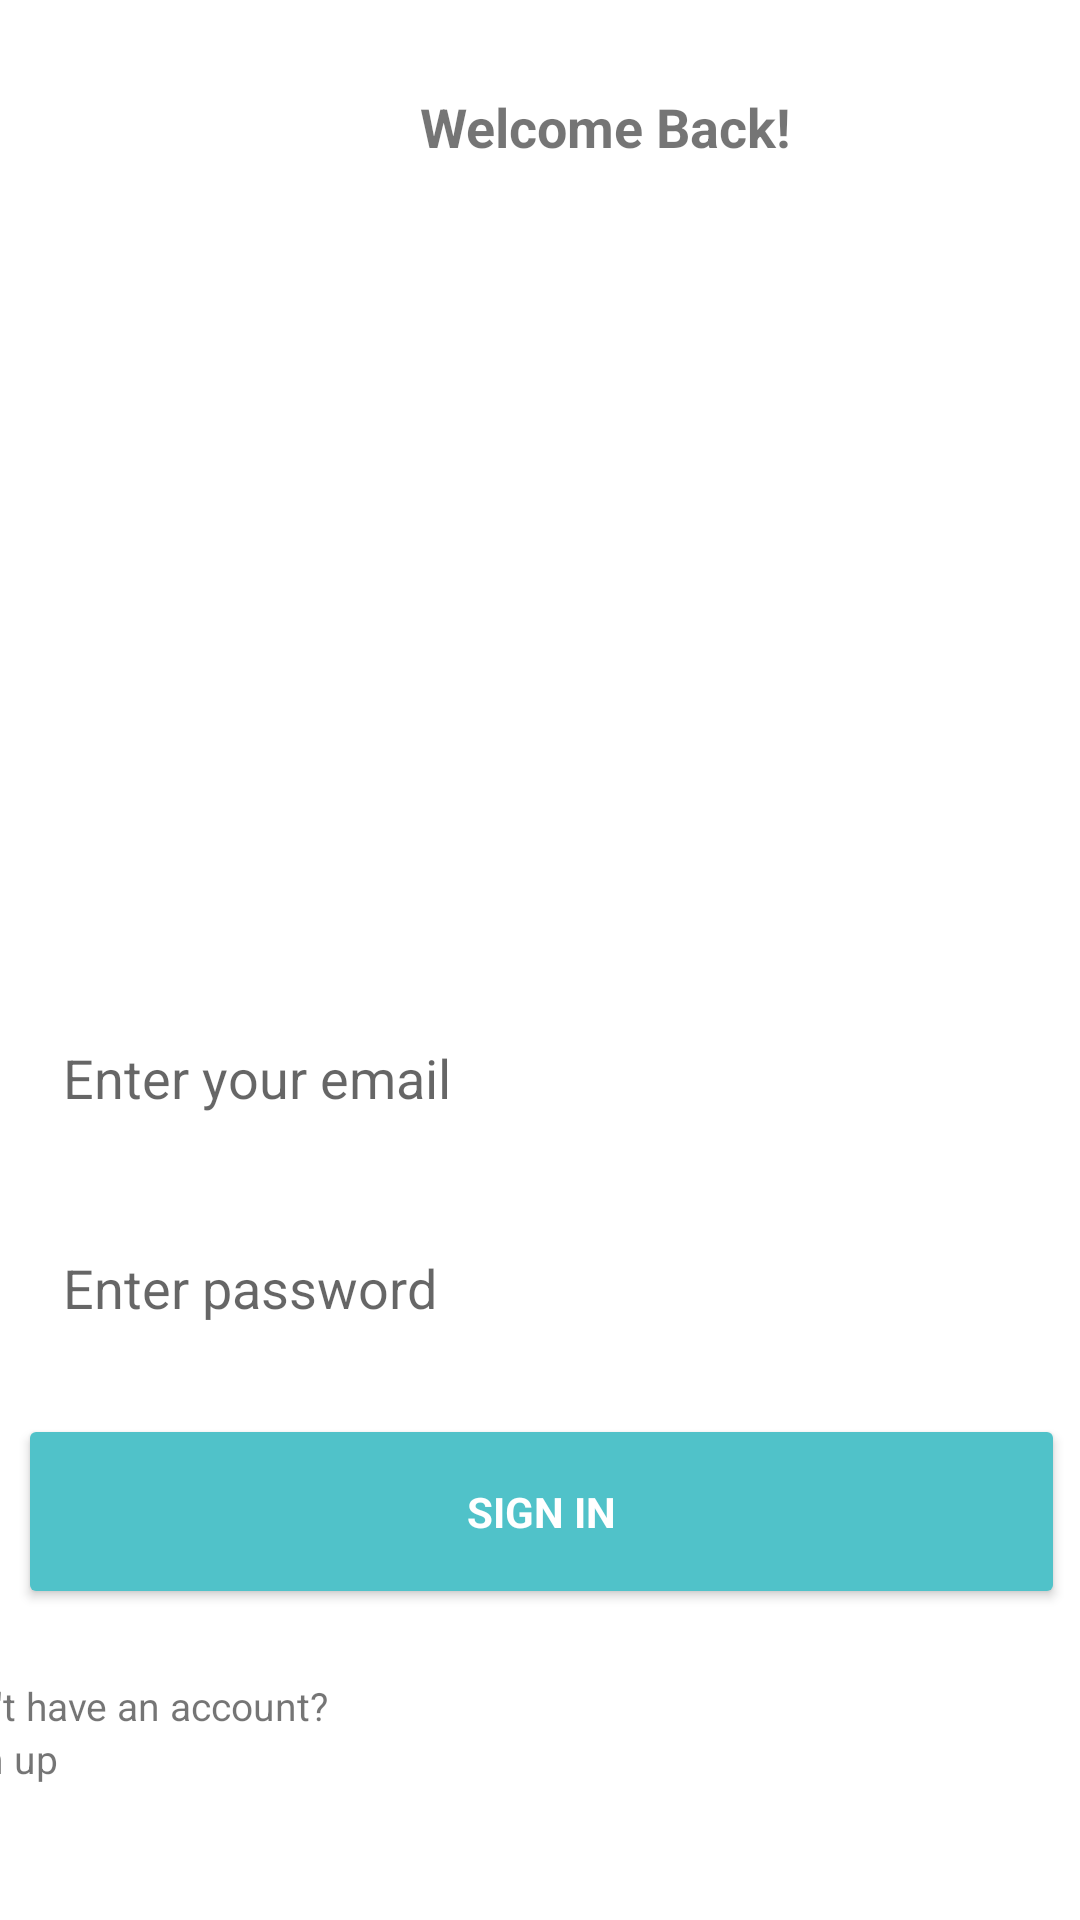

Reconstruct the res/layout file that produces this screen, plus the resources it refers to.
<!-- AndroidManifest.xml: application theme Theme.Qytap -->
<!-- res/layout/sign_in.xml -->
<?xml version="1.0" encoding="utf-8"?>
<androidx.constraintlayout.widget.ConstraintLayout xmlns:android="http://schemas.android.com/apk/res/android"
    xmlns:app="http://schemas.android.com/apk/res-auto"
    xmlns:tools="http://schemas.android.com/tools"
    android:layout_width="match_parent"
    android:layout_height="match_parent">

    <ImageView
        android:id="@+id/imageView3"
        android:layout_width="wrap_content"
        android:layout_height="wrap_content"
        android:visibility="visible"
        app:layout_constraintStart_toStartOf="parent"
        app:layout_constraintTop_toTopOf="parent"
        app:srcCompat="@drawable/ic_shape"
        tools:visibility="visible" />

    <TextView
        android:id="@+id/textView3"
        android:layout_width="wrap_content"
        android:layout_height="wrap_content"
        android:layout_marginStart="140dp"
        android:layout_marginTop="30dp"
        android:text="Welcome Back!"
        android:textSize="18sp"
        android:textStyle="bold"
        app:layout_constraintEnd_toEndOf="parent"
        app:layout_constraintHorizontal_bias="0.0"
        app:layout_constraintStart_toStartOf="parent"
        app:layout_constraintTop_toBottomOf="@+id/imageView3" />

    <ImageView
        android:id="@+id/imageView4"
        android:layout_width="170dp"
        android:layout_height="170dp"
        android:layout_marginStart="120dp"
        android:layout_marginTop="25dp"
        android:layout_marginEnd="121dp"
        android:layout_marginBottom="20dp"
        app:layout_constraintBottom_toTopOf="@+id/formLayoutContainer"
        app:layout_constraintEnd_toEndOf="parent"
        app:layout_constraintStart_toStartOf="parent"
        app:layout_constraintTop_toBottomOf="@+id/textView3"
        tools:srcCompat="@drawable/ic_sign_in_img"
        android:contentDescription="Sign In Image" />

    <LinearLayout
        android:id="@+id/formLayoutContainer"
        android:layout_width="409dp"
        android:layout_height="wrap_content"
        android:layout_marginTop="20dp"
        android:orientation="vertical"
        android:paddingLeft="30dp"
        android:paddingRight="30dp"
        app:layout_constraintBottom_toBottomOf="@id/linearHelper"
        app:layout_constraintEnd_toEndOf="parent"
        app:layout_constraintStart_toStartOf="parent"
        app:layout_constraintTop_toBottomOf="@+id/imageView4">

        <EditText
            android:id="@+id/textView7"
            android:layout_width="match_parent"
            android:layout_height="50dp"
            android:layout_marginTop="20dp"
            android:background="@drawable/custom_input"
            android:backgroundTint="@color/white"
            android:hint="Enter your email"
            android:inputType="textEmailAddress"
            android:padding="15dp" />

        <EditText
            android:id="@+id/textView8"
            android:layout_width="match_parent"
            android:layout_height="50dp"
            android:layout_marginTop="20dp"
            android:background="@drawable/custom_input"
            android:backgroundTint="@color/white"
            android:hint="Enter password"
            android:inputType="textPassword"
            android:padding="15dp" />

        <Button
            android:id="@+id/button"
            android:layout_width="match_parent"
            android:layout_height="65dp"
            android:layout_marginTop="15dp"
            android:backgroundTint="#50C2C9"
            android:text="Sign In"
            android:textColor="#FFFFFF"
            android:textStyle="bold"
            android:visibility="visible"
            tools:visibility="visible" />

    </LinearLayout>

    <LinearLayout
        android:id="@+id/linearHelper"
        android:layout_width="409dp"
        android:layout_height="67dp"
        android:layout_marginTop="10dp"
        android:orientation="vertical"
        app:layout_constraintBottom_toBottomOf="parent"
        app:layout_constraintEnd_toEndOf="parent"
        app:layout_constraintStart_toStartOf="parent"
        app:layout_constraintTop_toBottomOf="@+id/formLayoutContainer">

        <TextView
            android:layout_width="wrap_content"
            android:layout_height="wrap_content"
            android:text="Don't have an account?"
            android:textAlignment="center"
            android:textSize="13sp" />

        <TextView
            android:id="@+id/signUpLink"
            android:layout_width="wrap_content"
            android:layout_height="wrap_content"
            android:text="Sign up"
            android:textAlignment="center"
            android:textSize="13sp"
            android:onClick="onClickSingUpLink"/>
    </LinearLayout>

</androidx.constraintlayout.widget.ConstraintLayout>
<!-- resources referenced by this layout -->
<resources>
  <color name="white">#FFFFFFFF</color>
  <!-- drawable custom_input (drawable) -->
  <?xml version="1.0" encoding="utf-8"?>
  <selector xmlns:android="http://schemas.android.com/apk/res/android">
      <item android:state_enabled="true" android:state_focused="true">
          <shape android:shape="rectangle">
              <solid android:color="@color/white"/>
              <corners android:radius="25dp"/>
              <stroke android:color="#E5E5E5"/>
          </shape>
      </item>
  
      <item android:state_enabled="true">
          <shape android:shape="rectangle">
              <solid android:color="@color/white"/>
              <corners android:radius="25dp"/>
              <stroke android:color="#E5E5E5"/>
          </shape>
      </item>
  </selector>
  <style name="Theme.Qytap" parent="Theme.MaterialComponents.Light.NoActionBar">
          
          <item name="colorPrimary">#50C2C9</item>
          <item name="colorPrimaryVariant">#727272</item>
          <item name="colorOnPrimary">@color/white</item>
          
          <item name="colorSecondary">@color/teal_200</item>
          <item name="colorSecondaryVariant">@color/teal_700</item>
          <item name="colorOnSecondary">@color/black</item>
          
          <item name="fontFamily">@font/poppins</item>
          <item name="android:statusBarColor" tools:targetApi="l">?attr/colorPrimaryVariant</item>
  
          
      </style>
  <color name="teal_200">#FF03DAC5</color>
  <color name="teal_700">#FF018786</color>
  <color name="black">#FF000000</color>
</resources>
